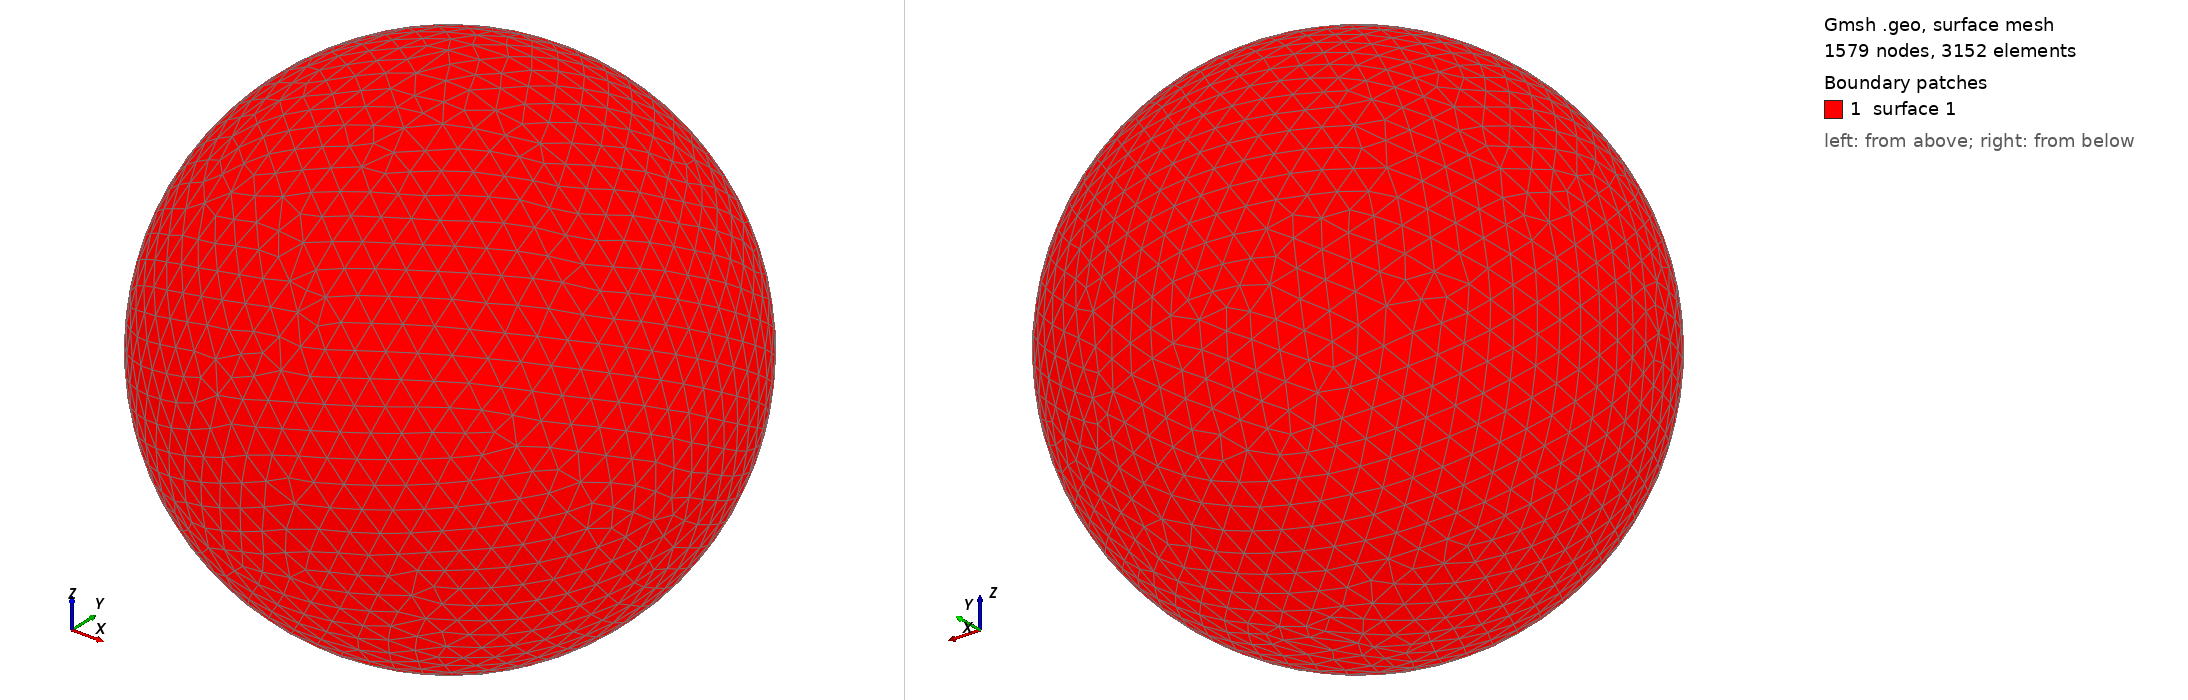

Gmsh geometry script, surface-meshed: 1579 nodes, 3152 surface elements. Boundary patches (legend numbers): 1 surface 1. Left view from above one corner, right view from below the opposite corner. The script declares no physical surfaces, so the legend lists its geometric surfaces. The drawing asked Gmsh for element sizes between 1% and 20% of the model's largest extent; the script's own settings can give other sizes.

=== shot3001.geo (drawn) ===
SetFactory("OpenCASCADE");
Point(1) = {0,0,0,0};
Sphere(1) = {0,0,0,1.00000000};
MeshSize{ PointsOf{ Surface{:}; } } = 0.100000000;
Mesh.ElementOrder=1;
Mesh.Format=39;
